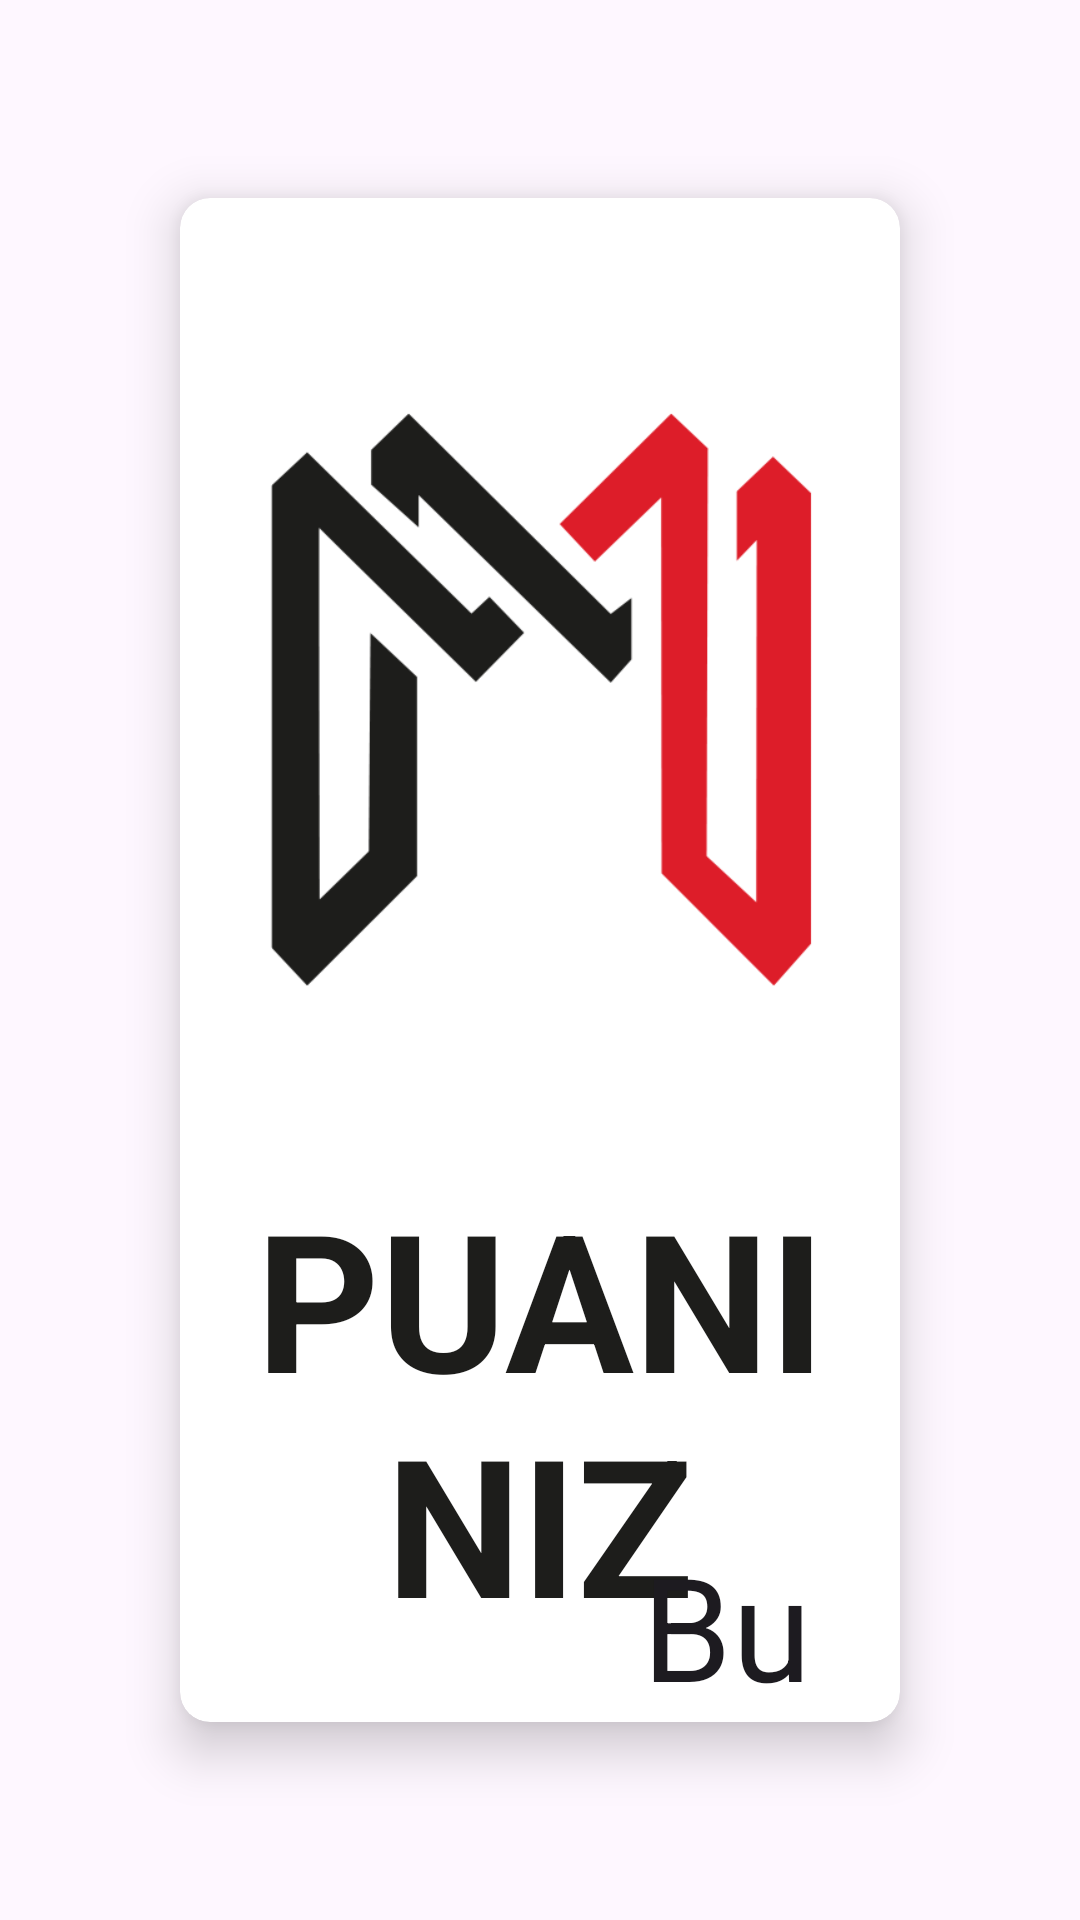

This screen was rendered from an Android layout file. Write that file and the resources it references.
<!-- AndroidManifest.xml: application theme Theme.MyStepper2 -->
<!-- res/layout/step3.xml -->
<?xml version="1.0" encoding="utf-8"?>
<androidx.appcompat.widget.LinearLayoutCompat xmlns:android="http://schemas.android.com/apk/res/android"
    xmlns:app="http://schemas.android.com/apk/res-auto"
    xmlns:tools="http://schemas.android.com/tools"
    android:layout_width="match_parent"
    android:layout_height="wrap_content"
    android:orientation="vertical"
    android:layout_marginTop="200dp"
    android:padding="30dp">

    <androidx.cardview.widget.CardView
        android:layout_width="match_parent"
        android:layout_height="match_parent"
        android:layout_margin="15dp"
        app:cardBackgroundColor="@color/white"
        app:cardCornerRadius="10dp"
        app:cardElevation="10dp"
        app:cardMaxElevation="12dp"
        app:cardPreventCornerOverlap="true"
        app:cardUseCompatPadding="true">

        <androidx.constraintlayout.widget.ConstraintLayout
            android:layout_width="match_parent"
            android:layout_height="match_parent"
            android:orientation="vertical"
            android:padding="10dp">

            <androidx.appcompat.widget.AppCompatImageView
                android:id="@+id/imgSadakatLogo"
                android:layout_width="250dp"
                android:layout_height="250dp"
                android:layout_marginTop="32dp"
                android:scaleType="centerInside"
                android:src="@drawable/logo"
                app:layout_constraintEnd_toEndOf="parent"
                app:layout_constraintStart_toStartOf="parent"
                app:layout_constraintTop_toTopOf="parent" />

            <androidx.appcompat.widget.AppCompatTextView
                android:id="@+id/tvDialogTitle"
                android:layout_width="match_parent"
                android:layout_height="wrap_content"
                android:layout_marginTop="32dp"
                android:gravity="center"
                android:paddingBottom="8dp"
                android:text="PUANINIZ"
                android:textColor="@color/colorBlack"
                android:textSize="64sp"
                android:textStyle="bold"
                app:layout_constraintEnd_toEndOf="parent"
                app:layout_constraintStart_toStartOf="parent"
                app:layout_constraintTop_toBottomOf="@+id/imgSadakatLogo" />

            <CheckBox
                android:id="@+id/checkBox2"
                style="@style/CustomCheckBox"
                android:layout_width="0dp"
                android:layout_height="wrap_content"
                android:layout_marginStart="16dp"
                android:layout_marginTop="100dp"
                android:layout_marginEnd="16dp"
                android:layout_marginBottom="100dp"
                android:button="@drawable/custom_checkbox"
                android:checked="true"
                android:text="Bu siparisde puanlarimi kullan"
                android:textSize="48sp"
                app:layout_constraintBottom_toBottomOf="parent"
                app:layout_constraintEnd_toEndOf="parent"
                app:layout_constraintStart_toStartOf="parent"
                app:layout_constraintTop_toBottomOf="@+id/textView2" />

            <TextView
                android:id="@+id/textView2"
                android:layout_width="wrap_content"
                android:layout_height="wrap_content"
                android:layout_marginTop="32dp"
                android:text="100 \nPoints"
                android:textAlignment="center"
                android:textColor="#009688"
                android:textSize="96sp"
                android:textStyle="bold"
                app:layout_constraintEnd_toEndOf="parent"
                app:layout_constraintHorizontal_bias="0.5"
                app:layout_constraintStart_toStartOf="parent"
                app:layout_constraintTop_toBottomOf="@+id/tvDialogTitle" />

        </androidx.constraintlayout.widget.ConstraintLayout>

    </androidx.cardview.widget.CardView>
</androidx.appcompat.widget.LinearLayoutCompat>
<!-- resources referenced by this layout -->
<resources>
  <color name="colorBlack">#1D1D1B</color>
  <color name="white">#FFFFFFFF</color>
  <!-- drawable custom_checkbox (drawable) -->
  <?xml version="1.0" encoding="utf-8"?>
  <selector xmlns:android="http://schemas.android.com/apk/res/android">
    <item android:state_checked="true" android:drawable="@drawable/baseline_check_24" />
    <item android:state_checked="false" android:drawable="@drawable/ic_unchecked" />
  </selector>
  <!-- drawable logo: png bitmap (drawable, 12215 bytes) -->
  <style name="CustomCheckBox" parent="Widget.AppCompat.CompoundButton.CheckBox">
              <item name="android:button">@drawable/custom_checkbox</item>
          </style>
  <style name="Theme.MyStepper2" parent="Base.Theme.MyStepper2" />
  <!-- drawable baseline_check_24 (drawable) -->
  <vector xmlns:android="http://schemas.android.com/apk/res/android" android:height="128dp" android:tint="#070000" android:viewportHeight="24" android:viewportWidth="24" android:width="128dp">
        
      <path android:fillColor="@android:color/white" android:pathData="M9,16.17L4.83,12l-1.42,1.41L9,19 21,7l-1.41,-1.41z"/>
      
  </vector>
  <!-- drawable ic_unchecked (drawable) -->
  <vector xmlns:android="http://schemas.android.com/apk/res/android"
      android:width="128dp"
      android:height="128dp"
      android:tint="#070000"
      android:viewportWidth="24"
      android:viewportHeight="24">
  
      <path
          android:fillColor="@android:color/white"
          android:pathData="M19,5v14H5V5h14m0,-2H5c-1.1,0 -2,0.9 -2,2v14c0,1.1 0.9,2 2,2h14c1.1,0 2,-0.9 2,-2V5c0,-1.1 -0.9,-2 -2,-2z" />
  
  </vector>
  <style name="Base.Theme.MyStepper2" parent="Theme.Material3.DayNight.NoActionBar">
          
          
      </style>
</resources>
